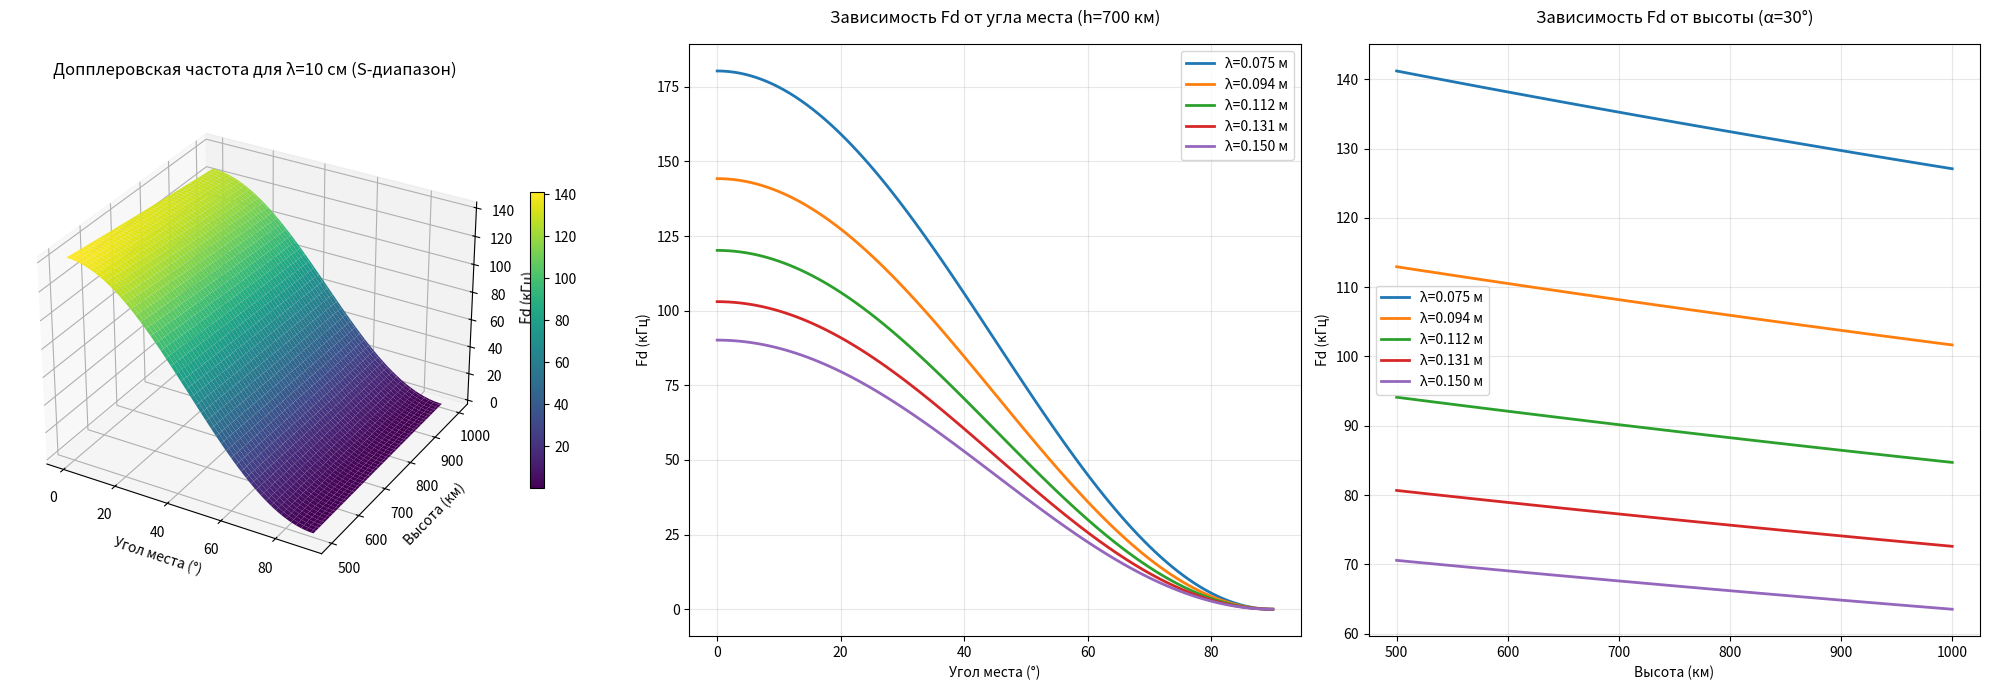

Write Python code to recreate this figure.
import matplotlib.pyplot as plt
import numpy as np
from mpl_toolkits.mplot3d import Axes3D

# Физические константы
R_earth = 6378.140  # Экваториальный радиус Земли в км
GM = 3.986e5        # Гравитационный параметр Земли в км³/с²
c = 299792458e-3    # Скорость света в км/с

def calculate_gamma(h, alpha_deg):
    """
    Расчет угла визирования γ с учетом сферичности Земли.
    
    Параметры:
        h - высота орбиты спутника (км)
        alpha_deg - угол места в градусах
    
    Возвращает:
        Угол визирования в радианах
    """
    R_s = R_earth + h  # Радиус орбиты спутника
    alpha = np.deg2rad(alpha_deg)
    return np.arcsin((R_earth / R_s) * np.cos(alpha))

def calculate_Fd(alpha_deg, h, lambda_m):
    """
    Расчет доплеровской частоты для РСА Кондор в S-диапазоне.
    
    Параметры:
        alpha_deg - угол места в градусах
        h - высота орбиты (км)
        lambda_m - длина волны (м)
    
    Возвращает:
        Доплеровскую частоту в Гц
    """
    alpha = np.deg2rad(alpha_deg)
    R_s = R_earth + h
    V_s = np.sqrt(GM / R_s)  # Орбитальная скорость спутника
    
    gamma = calculate_gamma(h, alpha_deg)  # Угол визирования
    
    # Проверка корректности длины волны
    lambda_m = np.asarray(lambda_m)
    if np.any(lambda_m <= 0):
        raise ValueError("Длина волны должна быть положительной")
        
    # Расчет доплеровской частоты (перевод скорости в м/с)
    Fd = (2 * V_s * 1e3) / lambda_m * np.cos(alpha) * np.sin(gamma)
    return Fd

# Диапазоны параметров для S-диапазона (λ=10 см)
alpha_range = np.linspace(0, 90, 100)      # Угол места: 0-90°
h_range = np.linspace(500, 1000, 100)      # Высота орбиты: 500-1000 км
lambda_range = np.linspace(0.075, 0.15, 5) # S-диапазон (7.5-15 см)
max_Fd = 800  # Максимальная доплеровская частота 800 кГц

# Создание 3D графиков
fig = plt.figure(figsize=(20, 7))

# График 1: Зависимость Fd от угла места и высоты (λ=0.1 м)
ax1 = fig.add_subplot(131, projection='3d')
alpha_grid, h_grid = np.meshgrid(alpha_range, h_range)
Fd_grid = np.vectorize(calculate_Fd)(alpha_grid, h_grid, 0.10)  # Для λ=10 см
surf = ax1.plot_surface(alpha_grid, h_grid, Fd_grid/1e3, 
                       cmap='viridis', edgecolor='none')
ax1.set_xlabel('Угол места (°)', fontsize=10)
ax1.set_ylabel('Высота (км)', fontsize=10)
ax1.set_zlabel('Fd (кГц)', fontsize=10)
ax1.set_title('Допплеровская частота для λ=10 см (S-диапазон)', pad=15)
fig.colorbar(surf, ax=ax1, shrink=0.5)

# График 2: Зависимость Fd от угла места при h=700 км
ax2 = fig.add_subplot(132)
h_fixed = 700  # Типичная высота для Кондор-ФКА
for lambda_val in lambda_range:
    Fd = calculate_Fd(alpha_range, h_fixed, lambda_val)
    ax2.plot(alpha_range, Fd/1e3, 
            linewidth=2, 
            label=f'λ={lambda_val:.3f} м')
ax2.set_xlabel('Угол места (°)', fontsize=10)
ax2.set_ylabel('Fd (кГц)', fontsize=10)
ax2.legend()
ax2.grid(True, alpha=0.3)
ax2.set_title(f'Зависимость Fd от угла места (h={h_fixed} км)', pad=15)

# График 3: Зависимость Fd от высоты при α=30°
ax3 = fig.add_subplot(133)
alpha_fixed = 30  # Средний угол места
for lambda_val in lambda_range:
    Fd = calculate_Fd(alpha_fixed, h_range, lambda_val)
    ax3.plot(h_range, Fd/1e3, 
            linewidth=2, 
            label=f'λ={lambda_val:.3f} м')
ax3.set_xlabel('Высота (км)', fontsize=10)
ax3.set_ylabel('Fd (кГц)', fontsize=10)
ax3.legend()
ax3.grid(True, alpha=0.3)
ax3.set_title(f'Зависимость Fd от высоты (α={alpha_fixed}°)', pad=15)

plt.tight_layout()
plt.show()

# Анализ рабочих режимов РСА
def print_valid_ranges(param_range, condition, unit):
    """Форматирование допустимых диапазонов параметров"""
    if np.any(condition):
        valid = param_range[condition]
        return f"{valid[0]:.1f}{unit}-{valid[-1]:.1f}{unit}"
    return "Нет допустимых значений"

# Проверка ограничений для типовых сценариев
configurations = [
    {'h': 700, 'lambda': 0.10, 'alpha': None},  # Номинальный режим
    {'alpha': 30, 'lambda': 0.10, 'h': None},   # Типичный угол места
    {'h': 700, 'alpha': 30, 'lambda': None}     # Выбор длины волны
]

print("\nАнализ рабочих режимов РСА Кондор (S-диапазон):")
for config in configurations:
    if config['h'] and config['lambda']:
        condition = calculate_Fd(alpha_range, config['h'], config['lambda'])/1e3 < max_Fd
        print(f"Допустимые углы при h={config['h']}км, λ={config['lambda']}м: "
              f"{print_valid_ranges(alpha_range, condition, '°')}")
    
    if config['alpha'] and config['lambda']:
        condition = calculate_Fd(config['alpha'], h_range, config['lambda'])/1e3 < max_Fd
        print(f"Допустимые высоты при α={config['alpha']}°, λ={config['lambda']}м: "
              f"{print_valid_ranges(h_range, condition, 'км')}")
    
    if config['h'] and config['alpha']:
        condition = calculate_Fd(config['alpha'], config['h'], lambda_range)/1e3 < max_Fd
        print(f"Допустимые длины волн при h={config['h']}км, α={config['alpha']}°: "
              f"{print_valid_ranges(lambda_range, condition, 'м')}")